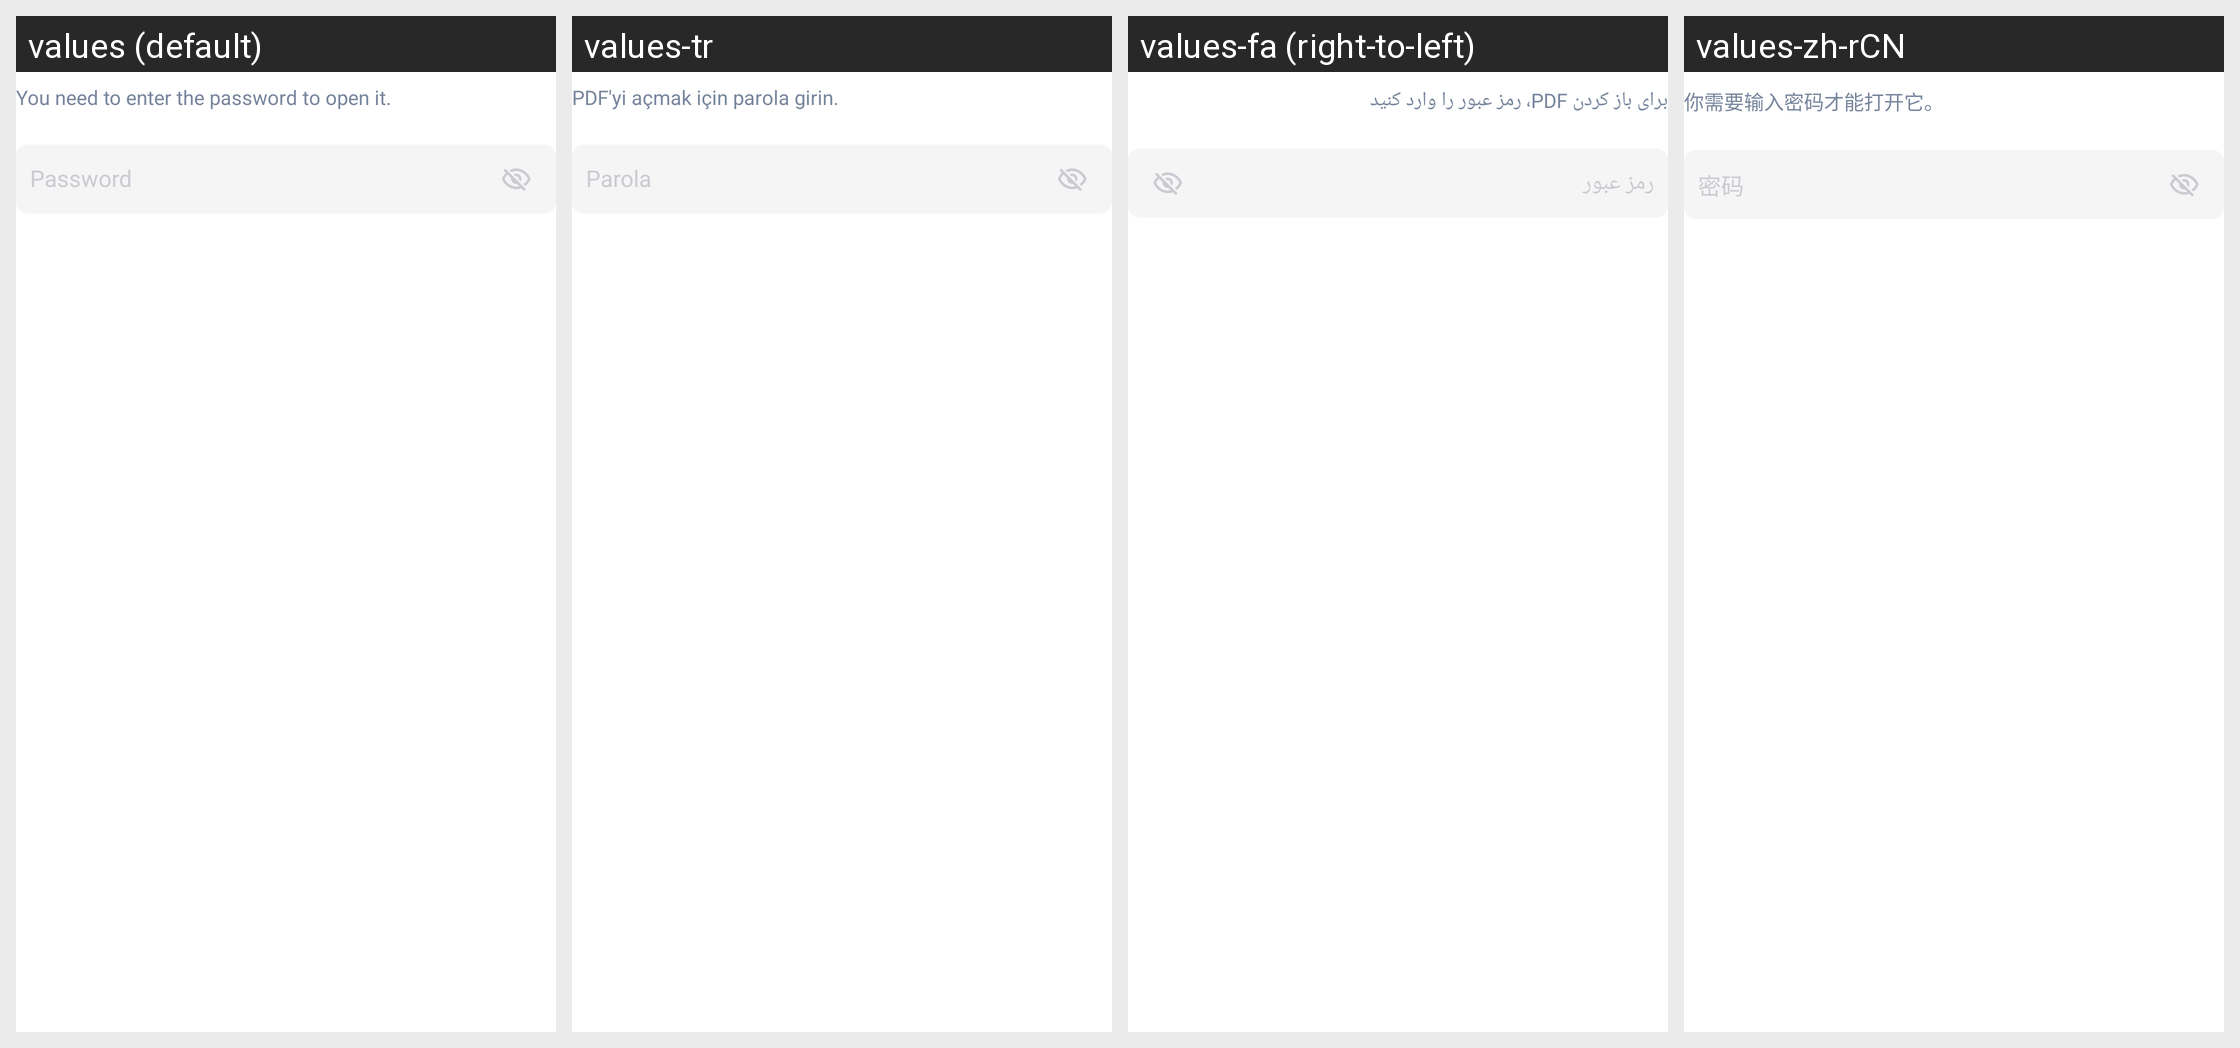

Locale-by-locale string values for the Android screen shown in this grid:
Android screen res/layout/dialog_input_pwd.xml rendered under 4 locales, left to right: values (default), values-tr, values-fa (right-to-left), values-zh-rCN. Device: Nexus 5 (rendered at 1080×1920; each locale shown at half size, 540×960, under a caption strip naming it); theme AppTheme.
Other locales in the repository, not shown: values-af, values-am, values-ar, values-as, values-az, values-be, values-bg, values-bn, values-bn-rIN, values-bs, values-ca, values-cs, values-da, values-de, values-el, values-en, values-en-rAU, values-en-rGB, values-en-rXC, values-es, values-es-rUS, values-et, values-eu, values-fi, values-fil, values-fr, values-fr-rCA, values-gl, values-gu, values-hi, values-hr, values-hu, values-hy, values-id, values-in, values-in-rID, values-is, values-it, values-iw, values-ja, values-ka, values-kk, values-km, values-kn, values-ko, values-ky, values-lo, values-lt, values-lv, values-mk, values-ml, values-mn, values-mr, values-ms, values-my, values-nb, values-ne, values-nl, values-no, values-or, values-pa, values-pl, values-pt, values-pt-rBR, values-pt-rPT, values-ro, values-ru, values-si, values-sk, values-sl, values-sq, values-sr, values-sv, values-sw, values-ta, values-ta-rIN, values-te, values-th, values-th-rTH, values-tl, values-uk, values-ur, values-uz, values-vi, values-zh, values-zh-rHK, values-zh-rTW, values-zu.
Strings drawn on this screen, with the default value and each locale's value (text and hints the layout hard-codes, and strings that could not be matched under every locale, appear in the picture but are not listed):

arg_res_0x7f13038a
  values: You need to enter the password to open it.
  values-tr: PDF'yi açmak için parola girin.
  values-fa: برای باز کردن PDF، رمز عبور را وارد کنید
  values-zh-rCN: 你需要输入密码才能打开它。

arg_res_0x7f1303c3
  values: Password
  values-tr: Parola
  values-fa: رمز عبور
  values-zh-rCN: 密码
